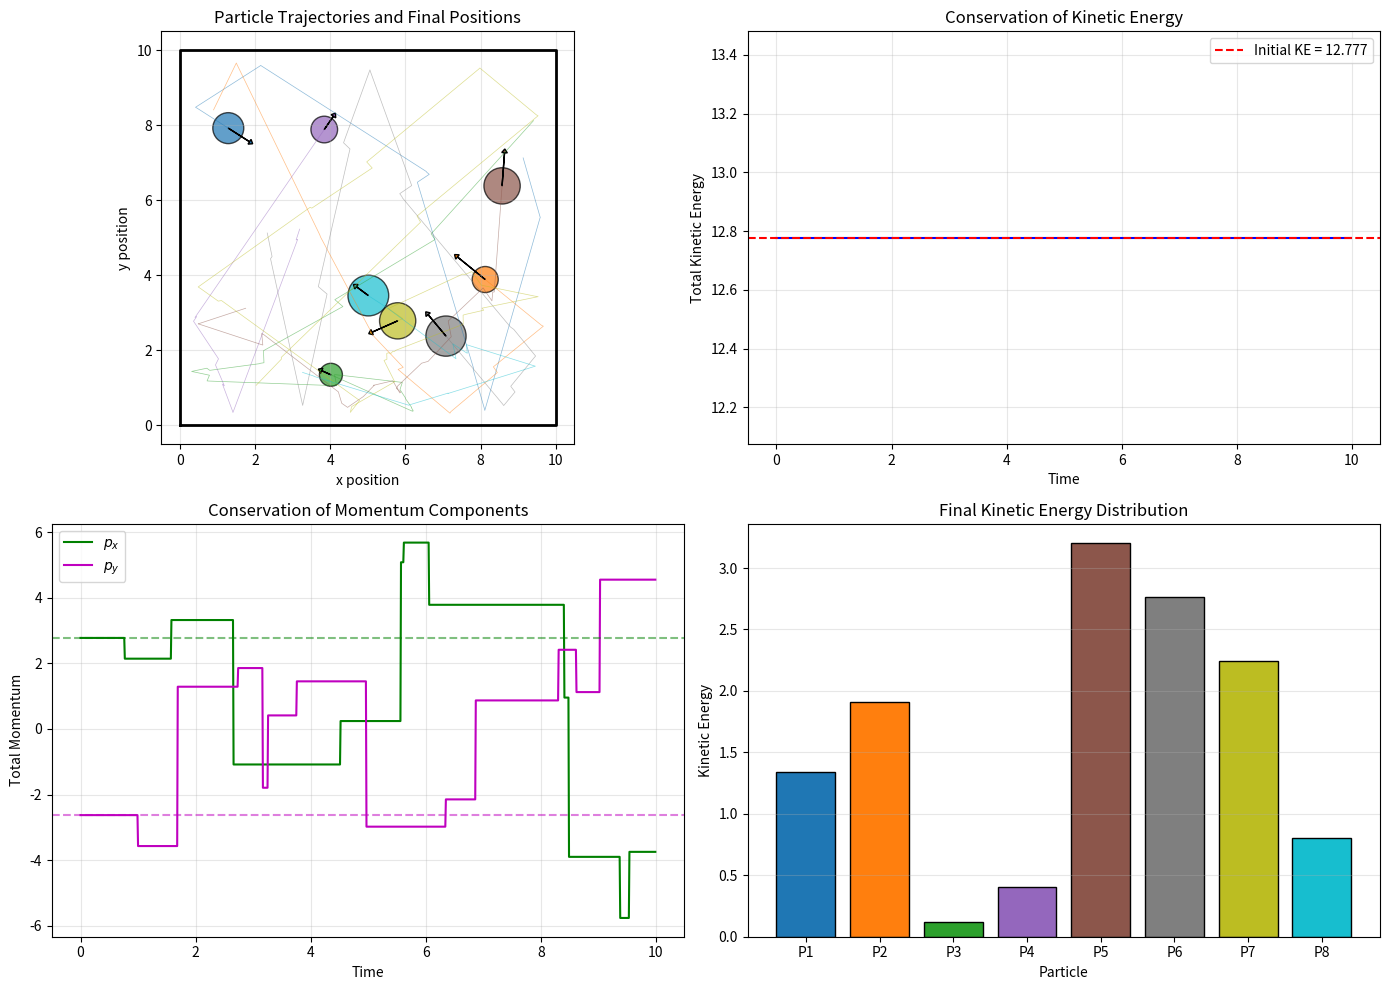

Write the Python code that produced this figure.
import numpy as np
import matplotlib.pyplot as plt
from matplotlib.patches import Circle
from matplotlib.collections import PatchCollection

# Set random seed for reproducibility
np.random.seed(42)

class Particle:
    """A class representing a particle in 2D space."""
    
    def __init__(self, x, y, vx, vy, radius, mass):
        self.position = np.array([x, y], dtype=float)
        self.velocity = np.array([vx, vy], dtype=float)
        self.radius = radius
        self.mass = mass
        
        # Track trajectory for visualization
        self.trajectory = [self.position.copy()]
    
    def update(self, dt):
        """Update particle position based on velocity."""
        self.position += self.velocity * dt
        self.trajectory.append(self.position.copy())
    
    def kinetic_energy(self):
        """Calculate kinetic energy of the particle."""
        return 0.5 * self.mass * np.dot(self.velocity, self.velocity)
    
    def momentum(self):
        """Calculate momentum vector of the particle."""
        return self.mass * self.velocity

def check_particle_collision(p1, p2):
    """Check if two particles are colliding."""
    distance = np.linalg.norm(p1.position - p2.position)
    return distance <= (p1.radius + p2.radius)

def resolve_particle_collision(p1, p2):
    """Resolve elastic collision between two particles."""
    # Vector from p1 to p2
    delta = p2.position - p1.position
    distance = np.linalg.norm(delta)
    
    if distance == 0:
        return  # Avoid division by zero
    
    # Normal and tangent unit vectors
    normal = delta / distance
    
    # Relative velocity
    rel_velocity = p1.velocity - p2.velocity
    
    # Relative velocity along collision normal
    vel_along_normal = np.dot(rel_velocity, normal)
    
    # Only resolve if particles are approaching
    if vel_along_normal > 0:
        return
    
    # Calculate impulse scalar (for elastic collision, e = 1)
    impulse = (2 * vel_along_normal) / (1/p1.mass + 1/p2.mass)
    
    # Apply impulse to velocities
    p1.velocity -= (impulse / p1.mass) * normal
    p2.velocity += (impulse / p2.mass) * normal
    
    # Separate overlapping particles
    overlap = (p1.radius + p2.radius) - distance
    if overlap > 0:
        separation = overlap / 2 * normal
        p1.position -= separation
        p2.position += separation

def resolve_wall_collision(particle, box_size):
    """Resolve collision with walls (elastic reflection)."""
    # Left wall
    if particle.position[0] - particle.radius < 0:
        particle.position[0] = particle.radius
        particle.velocity[0] = abs(particle.velocity[0])
    # Right wall
    if particle.position[0] + particle.radius > box_size:
        particle.position[0] = box_size - particle.radius
        particle.velocity[0] = -abs(particle.velocity[0])
    # Bottom wall
    if particle.position[1] - particle.radius < 0:
        particle.position[1] = particle.radius
        particle.velocity[1] = abs(particle.velocity[1])
    # Top wall
    if particle.position[1] + particle.radius > box_size:
        particle.position[1] = box_size - particle.radius
        particle.velocity[1] = -abs(particle.velocity[1])

# Simulation parameters
NUM_PARTICLES = 8
BOX_SIZE = 10.0
DT = 0.01  # Time step
NUM_STEPS = 1000

# Create particles with random properties
particles = []
for i in range(NUM_PARTICLES):
    # Random radius between 0.3 and 0.6
    radius = np.random.uniform(0.3, 0.6)
    # Mass proportional to area (2D simulation)
    mass = np.pi * radius**2
    
    # Random position (ensuring particle is inside box)
    x = np.random.uniform(radius, BOX_SIZE - radius)
    y = np.random.uniform(radius, BOX_SIZE - radius)
    
    # Random velocity
    vx = np.random.uniform(-3, 3)
    vy = np.random.uniform(-3, 3)
    
    particles.append(Particle(x, y, vx, vy, radius, mass))

print(f"Created {NUM_PARTICLES} particles")
print(f"Total initial kinetic energy: {sum(p.kinetic_energy() for p in particles):.4f}")
print(f"Total initial momentum: {sum(p.momentum() for p in particles)}")

# Arrays to track conservation quantities
times = []
kinetic_energies = []
momenta_x = []
momenta_y = []

# Run simulation
for step in range(NUM_STEPS):
    # Record conservation quantities
    times.append(step * DT)
    total_ke = sum(p.kinetic_energy() for p in particles)
    total_momentum = sum(p.momentum() for p in particles)
    kinetic_energies.append(total_ke)
    momenta_x.append(total_momentum[0])
    momenta_y.append(total_momentum[1])
    
    # Update particle positions
    for particle in particles:
        particle.update(DT)
    
    # Check and resolve wall collisions
    for particle in particles:
        resolve_wall_collision(particle, BOX_SIZE)
    
    # Check and resolve particle-particle collisions
    for i in range(len(particles)):
        for j in range(i + 1, len(particles)):
            if check_particle_collision(particles[i], particles[j]):
                resolve_particle_collision(particles[i], particles[j])

print(f"Simulation complete: {NUM_STEPS} steps")
print(f"Final kinetic energy: {kinetic_energies[-1]:.4f}")
print(f"Energy conservation error: {abs(kinetic_energies[-1] - kinetic_energies[0]):.6f}")

# Create figure with subplots
fig = plt.figure(figsize=(14, 10))

# Subplot 1: Particle trajectories and final positions
ax1 = fig.add_subplot(2, 2, 1)
colors = plt.cm.tab10(np.linspace(0, 1, NUM_PARTICLES))

for i, particle in enumerate(particles):
    trajectory = np.array(particle.trajectory)
    ax1.plot(trajectory[:, 0], trajectory[:, 1], '-', 
             color=colors[i], alpha=0.5, linewidth=0.5)
    circle = Circle(particle.position, particle.radius, 
                   facecolor=colors[i], edgecolor='black', alpha=0.7)
    ax1.add_patch(circle)
    # Add velocity arrow
    ax1.arrow(particle.position[0], particle.position[1],
              particle.velocity[0]*0.3, particle.velocity[1]*0.3,
              head_width=0.15, head_length=0.1, fc=colors[i], ec='black')

ax1.set_xlim(-0.5, BOX_SIZE + 0.5)
ax1.set_ylim(-0.5, BOX_SIZE + 0.5)
ax1.set_xlabel('x position')
ax1.set_ylabel('y position')
ax1.set_title('Particle Trajectories and Final Positions')
ax1.set_aspect('equal')
ax1.grid(True, alpha=0.3)

# Draw box boundaries
ax1.plot([0, BOX_SIZE, BOX_SIZE, 0, 0], 
         [0, 0, BOX_SIZE, BOX_SIZE, 0], 'k-', linewidth=2)

# Subplot 2: Kinetic energy conservation
ax2 = fig.add_subplot(2, 2, 2)
ax2.plot(times, kinetic_energies, 'b-', linewidth=1.5)
ax2.axhline(y=kinetic_energies[0], color='r', linestyle='--', 
            label=f'Initial KE = {kinetic_energies[0]:.3f}')
ax2.set_xlabel('Time')
ax2.set_ylabel('Total Kinetic Energy')
ax2.set_title('Conservation of Kinetic Energy')
ax2.legend()
ax2.grid(True, alpha=0.3)

# Subplot 3: Momentum conservation (x-component)
ax3 = fig.add_subplot(2, 2, 3)
ax3.plot(times, momenta_x, 'g-', linewidth=1.5, label='$p_x$')
ax3.plot(times, momenta_y, 'm-', linewidth=1.5, label='$p_y$')
ax3.axhline(y=momenta_x[0], color='g', linestyle='--', alpha=0.5)
ax3.axhline(y=momenta_y[0], color='m', linestyle='--', alpha=0.5)
ax3.set_xlabel('Time')
ax3.set_ylabel('Total Momentum')
ax3.set_title('Conservation of Momentum Components')
ax3.legend()
ax3.grid(True, alpha=0.3)

# Subplot 4: Energy distribution among particles
ax4 = fig.add_subplot(2, 2, 4)
particle_ke = [p.kinetic_energy() for p in particles]
particle_labels = [f'P{i+1}' for i in range(NUM_PARTICLES)]
bars = ax4.bar(particle_labels, particle_ke, color=colors, edgecolor='black')
ax4.set_xlabel('Particle')
ax4.set_ylabel('Kinetic Energy')
ax4.set_title('Final Kinetic Energy Distribution')
ax4.grid(True, alpha=0.3, axis='y')

plt.tight_layout()
plt.savefig('plot.png', dpi=150, bbox_inches='tight')
plt.show()

print("\nFigure saved to 'plot.png'")

# Compute conservation errors
initial_ke = kinetic_energies[0]
final_ke = kinetic_energies[-1]
ke_error = abs(final_ke - initial_ke) / initial_ke * 100

initial_px, initial_py = momenta_x[0], momenta_y[0]
final_px, final_py = momenta_x[-1], momenta_y[-1]

print("=" * 50)
print("CONSERVATION ANALYSIS")
print("=" * 50)
print(f"\nKinetic Energy:")
print(f"  Initial: {initial_ke:.6f}")
print(f"  Final:   {final_ke:.6f}")
print(f"  Relative Error: {ke_error:.4f}%")

print(f"\nMomentum (x-component):")
print(f"  Initial: {initial_px:.6f}")
print(f"  Final:   {final_px:.6f}")
print(f"  Absolute Error: {abs(final_px - initial_px):.6f}")

print(f"\nMomentum (y-component):")
print(f"  Initial: {initial_py:.6f}")
print(f"  Final:   {final_py:.6f}")
print(f"  Absolute Error: {abs(final_py - initial_py):.6f}")

print("\n" + "=" * 50)
if ke_error < 1.0:
    print("✓ Kinetic energy is well conserved (< 1% error)")
else:
    print("✗ Kinetic energy conservation needs improvement")
print("=" * 50)